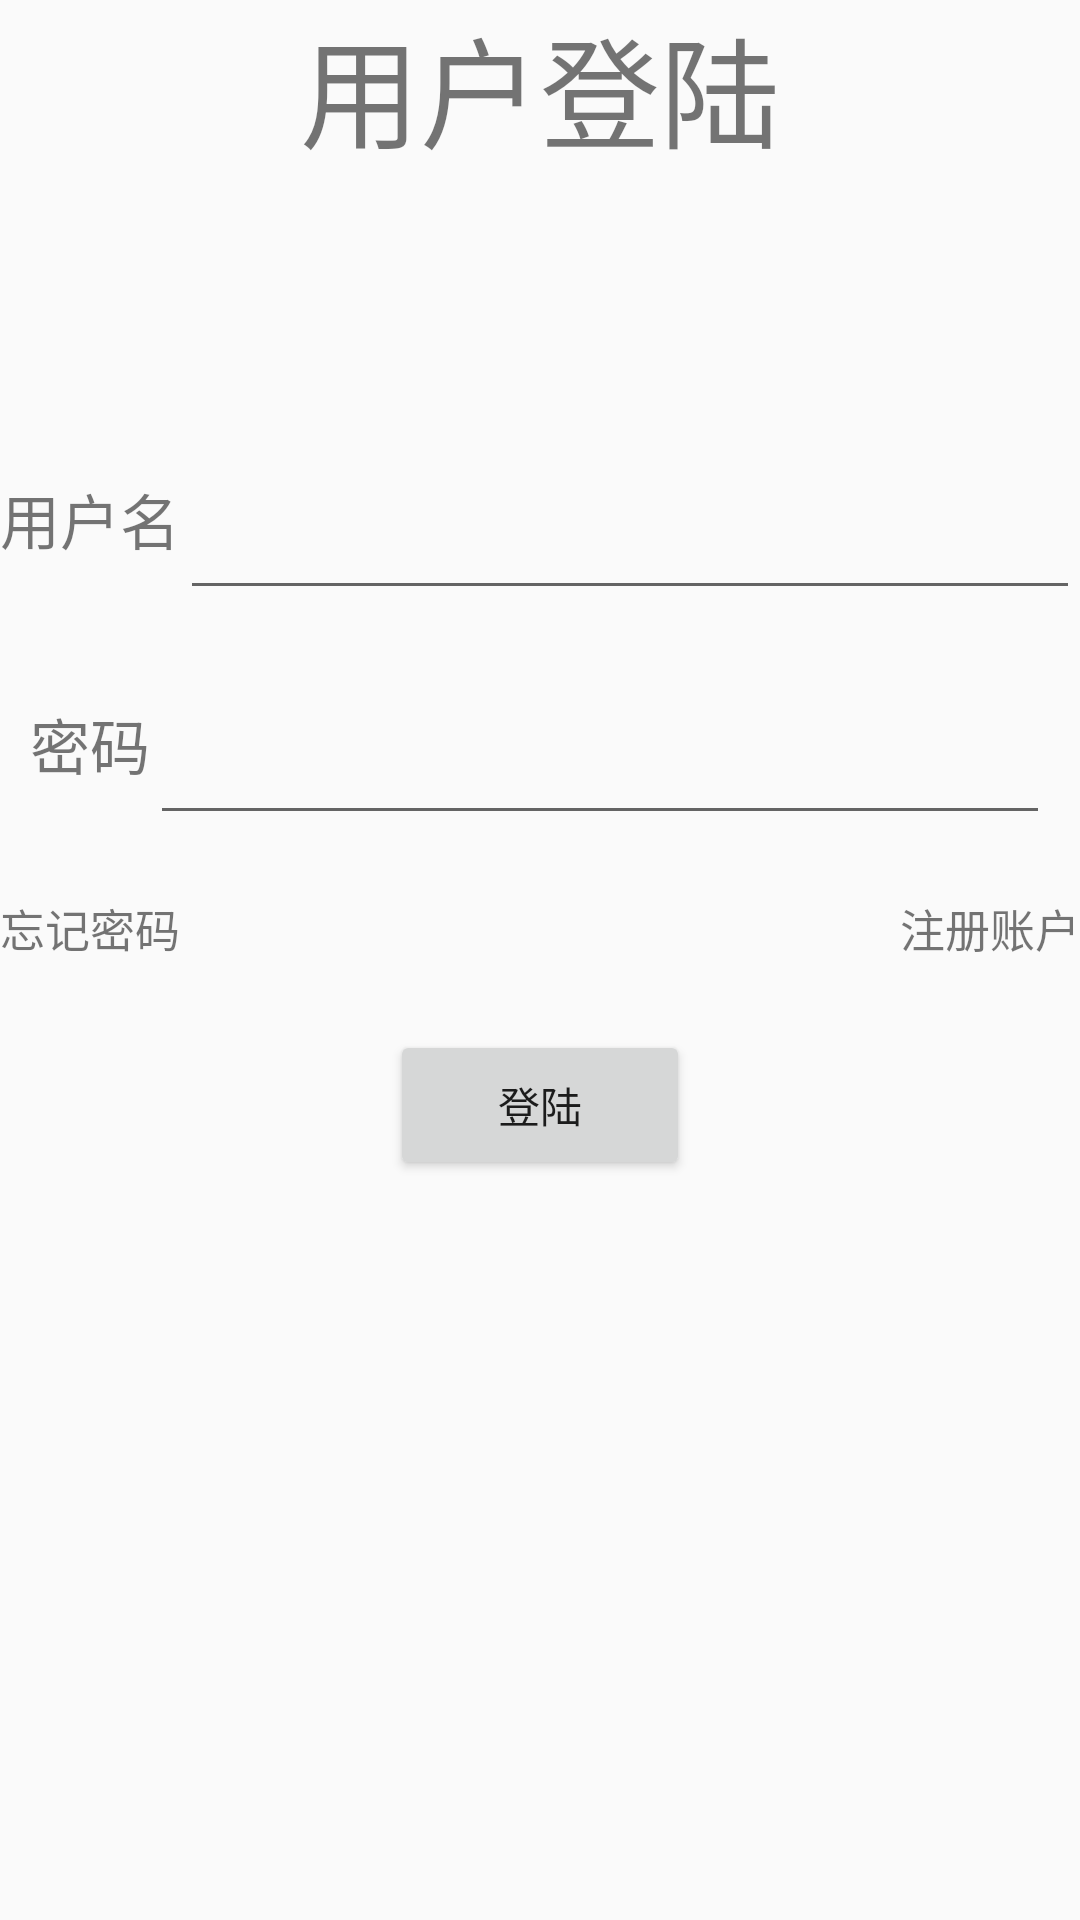

This screen was rendered from an Android layout file. Write that file and the resources it references.
<!-- AndroidManifest.xml: application theme Theme.AppCompat.Light.NoActionBar -->
<!-- res/layout/activity_login.xml -->
<?xml version="1.0" encoding="utf-8"?>
<LinearLayout xmlns:android="http://schemas.android.com/apk/res/android"
    xmlns:app="http://schemas.android.com/apk/res-auto"
    xmlns:tools="http://schemas.android.com/tools"
    android:layout_width="match_parent"
    android:layout_height="match_parent"
    android:orientation="vertical"
    tools:context=".login">

    <LinearLayout
        android:layout_width="match_parent"
        android:layout_height="wrap_content"
        android:gravity="center"
        >
        <TextView
            android:layout_width="wrap_content"
            android:layout_height="wrap_content"
            android:text="用户登陆"
            android:textSize="40dp"
            ></TextView>


    </LinearLayout>

    <LinearLayout
        android:layout_width="match_parent"
        android:layout_height="match_parent"
        android:orientation="vertical"
        android:gravity="center_horizontal"
        >
        <LinearLayout
            android:layout_marginTop="100dp"
            android:layout_width="wrap_content"
            android:layout_height="45dp"
            android:orientation="horizontal"
            >
            <TextView
                android:layout_width="wrap_content"
                android:layout_height="wrap_content"
                android:text="用户名"
                android:textSize="20dp"

                ></TextView>
            <EditText
                android:id="@+id/login_et1"
                android:layout_width="300dp"
                android:layout_height="match_parent"
                android:layout_gravity="center_vertical"
                ></EditText>



        </LinearLayout>


        <LinearLayout
            android:id="@+id/login_l2"
            android:layout_marginTop="30dp"
            android:layout_width="wrap_content"
            android:layout_height="45dp"
            android:orientation="horizontal"
            >
            <TextView
                android:layout_width="wrap_content"
                android:layout_height="wrap_content"
                android:text="密码"
                android:textSize="20dp"

                ></TextView>
            <EditText
                android:id="@+id/login_et2"
                android:layout_width="300dp"
                android:layout_height="match_parent"
                android:layout_gravity="center_vertical"
                ></EditText>







        </LinearLayout>


        <RelativeLayout
            android:layout_marginTop="20dp"
            android:layout_width="match_parent"
            android:layout_height="45dp"
            android:orientation="horizontal"

            >
            <TextView
                android:id="@+id/login_tt1"
                android:layout_width="wrap_content"
                android:layout_height="wrap_content"
                android:text="忘记密码"
                android:textSize="15dp"
                ></TextView>
            <TextView
                android:id="@+id/login_tt2"
                android:layout_width="wrap_content"
                android:layout_height="wrap_content"
                android:text="注册账户"
                android:textSize="15dp"
                android:layout_alignParentRight="true"
                ></TextView>
        </RelativeLayout>


<Button
    android:id="@+id/login_bt1"

    android:layout_width="100dp"
    android:layout_height="50dp"
    android:text="登陆"
    ></Button>


    </LinearLayout>






</LinearLayout>
<!-- resources referenced by this layout -->
<resources>

</resources>
